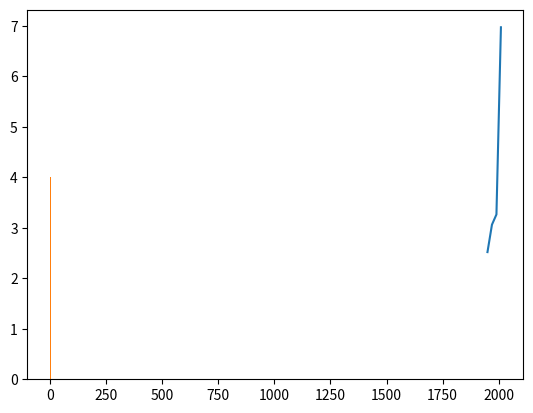

Recreate this plot in Python.
import matplotlib.pyplot as plt

# A very simple plot
year = [1950, 1970, 1990, 2010]
pop = [2.519, 3.062, 3.265, 6.972]
plt.plot(year, pop)
plt.show()

plt.clf

#A simple histogram
values = [0,0.6,1.4,4.6,2.2,2.5,2.6,3.2,3.9,4.2,2.6]
plt.hist(values, bins=3)
plt.show()